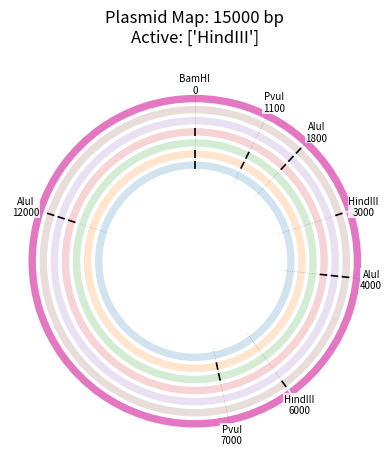

The matplotlib source for this figure:
import copy
from collections import Counter
from itertools import product
import matplotlib.pyplot as plt
import numpy as np


tol = 0
all_solutions = False
solutions = []

import matplotlib.pyplot as plt
import numpy as np

def draw_plasmid(mapping, chain, current_digest_idx):
    plt.clf()
    ax = plt.subplot(111, projection='polar')
    ax.set_theta_direction(-1)  # Clockwise
    ax.set_theta_offset(np.pi/2) # 0 at top
    
    # Constants for layout
    VIEW_LIMIT = 50      
    INNER_RADIUS = 25    # Pushes rings toward the edge
    RING_WIDTH = 2     # Thinner rings
    GAP = 1           # Spacing between rings
    
    # 1. Draw the "Tracks" for each digest in the chain
    for d_idx, (enzymes, frags) in enumerate(chain):
        r_base = INNER_RADIUS + d_idx * (RING_WIDTH + GAP)
        active_enz = set(enzymes)
        
        if active_enz.issubset(mapping.known_enzymes):
            sim_lengths = mapping.simulate_digest(active_enz)
            active_sites = mapping.get_active_sites_sorted(active_enz)
            
            # --- UPDATED COLORMAP SYNTAX ---
            cmap = plt.get_cmap('tab10')
            color = cmap(d_idx % 10)
            alpha = 1.0 if d_idx == current_digest_idx else 0.2
            
            # Draw the Arcs
            for i, length in enumerate(sim_lengths):
                start_pos = active_sites[i][0]
                start_rad = (start_pos / mapping.length) * 2 * np.pi
                width_rad = (length / mapping.length) * 2 * np.pi
                
                ax.bar(start_rad, RING_WIDTH, width=width_rad, bottom=r_base, 
                       color=color, alpha=alpha, align='edge', edgecolor='none')

            # --- CUT SITE MARKERS ---
            for pos, enz_set in active_sites:
                theta = (pos / mapping.length) * 2 * np.pi
                # Draw a white line across the ring to show the cut
                # We extend it slightly (+0.02) to create a "notch" effect
                ax.vlines(theta, r_base - 0.02, r_base + RING_WIDTH + 0.02, 
                          color='white' if alpha == 1.0 else 'black', 
                          lw=1.2, zorder=10)

    # 2. Draw Site Labels
    outermost_r = INNER_RADIUS + len(chain) * (RING_WIDTH + GAP) + 2
    for pos, enzymes in mapping.sites.items():
        theta = (pos / mapping.length) * 2 * np.pi
        label = "/".join(sorted(enzymes))
        
        # Vertical reference line
        ax.plot([theta, theta], [INNER_RADIUS - 1, outermost_r - 1], 
                color='black', lw=0.5, linestyle=':', alpha=0.3)
        
        ax.text(theta, outermost_r, f"{label}\n{int(pos)}", 
                ha='center', va='center', fontsize=7, 
                bbox=dict(facecolor='white', alpha=0.8, edgecolor='none', pad=0.5))

    # Scaling and Styling
    ax.set_ylim(0, VIEW_LIMIT) 
    ax.set_rticks([])
    ax.set_xticks([])
    ax.grid(False)
    ax.spines['polar'].set_visible(False)
    
    plt.title(f"Plasmid Map: {int(mapping.length)} bp\nActive: {chain[current_digest_idx][0]}", pad=25)
    plt.draw()
    plt.pause(0.05)

class Mapping:
    def __init__(self, length = 0):
        self.sites = {}
        self.length = length
        self.known_enzymes = set()
        
    def rotate(self, offset):
        new_sites = {}
        for pos, enz_set in self.sites.items():
            # Move the site and wrap around the length
            new_pos = round((pos + offset) % self.length, 4)
            new_sites[new_pos] = enz_set
        self.sites = new_sites

    def add_site(self, enzymes, position):
        #now handles both a single string "EcoRI" or a set {"EcoRI", "BamHI"}!
        #extremely important for sites cleaved by multiple enzymes in an n-digest
        if isinstance(enzymes, str):
            enzymes = {enzymes}
        pos = round(float(position) % self.length, 4)
        if pos not in self.sites:
            self.sites[pos] = set()
        self.sites[pos].update(enzymes)
        self.known_enzymes.update(enzymes)

    def add_sites(self, cuts):
        #uses add_site extensively
        #cuts is an list of (position, enzyme) tuples
        #we always permute outside the loop because it's essential for recursion
        for position, enzyme in cuts:
            self.add_site(enzyme, position)

    def get_buckets(self, active_enzymes):
        """
        Finds the 'buckets/contarios' for the current digest.
        Returns a list of (start_pos, length) tuples.
        """
        #get positions of sites that contain any of the enzymes in the current digest
        active_pos = self.get_sorted_positions(active_enzymes)
        #if none of these enzymes are on the map yet (seed map at pos 0)
        if not active_pos:
            return [(0.0, float(self.length))]
        buckets = []
        for i in range(len(active_pos)):
            p1 = active_pos[i]
            p2 = active_pos[(i + 1) % len(active_pos)]
            #allows for circular plasmids, essentially a modulo operation
            dist = (p2 - p1) if p2 > p1 else (self.length - p1 + p2)
            buckets.append((p1, round(dist, 4)))
        return buckets

    def get_active_sites_sorted(self, enzymes):
        """Helper to get (pos, enzymes) tuples for specific enzymes, sorted by pos."""
        active_pos = [(pos, enz_set) for pos, enz_set in self.sites.items() if not enz_set.isdisjoint(enzymes)]
        return sorted(active_pos, key=lambda x: x[0])

    def simulate_digest(self, enzymes):
        """Returns lengths in physical order around the circle."""
        active_sites = self.get_active_sites_sorted(enzymes)
        if not active_sites:
            return [float(self.length)]
        lengths = []
        for i in range(len(active_sites)):
            p1 = active_sites[i][0]
            p2 = active_sites[(i + 1) % len(active_sites)][0]
            dist = (p2 - p1) if p2 > p1 else (self.length - p1 + p2)
            lengths.append(round(dist, 4))
        return lengths #note: NOT sorted, follows ordering

    def get_buckets(self, enzymes):
        """Returns (start_pos, length) in physical order."""
        active_sites = self.get_active_sites_sorted(enzymes)
        if not active_sites:
            return [(0.0, float(self.length))]
        lengths = self.simulate_digest(enzymes)
        buckets = []
        for i in range(len(active_sites)):
            buckets.append((active_sites[i][0], lengths[i]))
        return buckets
    
    def format_map(self):
        """Visual representation: Enzyme1/Enzyme2 @ Pos -> length -> ..."""
        if not self.sites:
            return f"--- Blank Plasmid (Length: {self.length}) ---"
        sorted_keys = sorted(self.sites.keys())
        output = []
        for i in range(len(sorted_keys)):
            pos = sorted_keys[i]
            next_pos = sorted_keys[(i + 1) % len(sorted_keys)]
            enzs = "/".join(sorted(self.sites[pos]))
            dist = (next_pos - pos) if next_pos > pos else (self.length - pos + next_pos)
            output.append(f"[{enzs} @ {pos}] ==({round(dist, 1)})==")
        return " ".join(output)

    def get_sig(self):
        """
        Returns a normalized representation of the plasmid.
        """
        # 1. Get all sites sorted by position
        sorted_sites = sorted(self.sites.items())
        if not sorted_sites: return None
        # 2. Extract relative distances and enzyme sets
        # (Distances between sites and the enzymes at those sites)
        n = len(sorted_sites)
        rotations = []
        for i in range(n):
            # Rotate the list so site 'i' is the start
            rotated = sorted_sites[i:] + sorted_sites[:i]
            # Create a representation: ((enzymes), dist_to_next, (enzymes), dist_to_next...)
            # We normalize positions to relative distances
            forward = []
            for j in range(n):
                pos, enz = rotated[j]
                next_pos = rotated[(j + 1) % n][0]
                dist = (next_pos - pos) % self.length
                forward.append((tuple(sorted(enz)), round(dist, 4)))
            # Forward direction
            rotations.append(tuple(forward))
            # Mirror (Reverse) direction
            # We flip the sequence of distances and enzyme sets
            backward = []
            for j in range(n, 0, -1):
                idx = j % n
                prev_idx = (j - 1) % n
                pos, enz = rotated[idx]
                prev_pos = rotated[prev_idx][0]
                dist = (pos - prev_pos) % self.length
                backward.append((tuple(sorted(rotated[idx][1])), round(dist, 4)))
            rotations.append(tuple(backward))
        # The 'signature' is the smallest version
        return min(rotations)

def coverage_possibilities(actual, simulated):
    """
    Finds all ways to partition the 'actual' fragments into the 'simulated' buckets.
    Example: simulated=[5000, 5000], actual=[3000, 2000, 4000, 1000]
    Returns: [[[3000, 2000], [4000, 1000]], [[4000, 1000], [3000, 2000]]]
    """
    from itertools import permutations
    def can_partition(targets, parts):
        if not targets:
            return [[]] if not parts else []
        target = targets[0]
        res = []
        #try all combinations of 'subfragments' that sum to the current 'superfragment'
        for i in range(1, len(parts) + 1):
            for combo in permutations(parts, i):
                if abs(sum(combo) - target) <= 0.1:
                    #if valid, recurse for the remaining targets
                    remaining_parts = list(parts)
                    for x in combo:
                        remaining_parts.remove(x)
                    
                    sub_solutions = can_partition(targets[1:], remaining_parts)
                    for sol in sub_solutions:
                        res.append([list(combo)] + sol)
            #break early if we find a match for this target to save time
            #note: this is for finding a non-ambiguous mapping; remove if multiple valid internal orderings matter)
            #if res: break 
        return res

    #use a set of tuples to distinguish results
    actual_sorted = sorted(actual)
    raw_results = can_partition(simulated, actual)
    unique_results = []
    seen = set()
    for res in raw_results:
        res_tuple = tuple(tuple(group) for group in res)
        if res_tuple not in seen:
            unique_results.append(res)
            seen.add(res_tuple)
    return unique_results

def build_chain(digests):
    #this is weird because it's basically trying to implement the intuition of which maps to try for minimal guesswork
    seen_enzymes = set()
    seen_fragments = set()
    chain = []
    remaining = digests.copy()

    while remaining:
        scored = []
        for d in remaining:
            enzymes, frags = d
            new_enzymes = set(enzymes) - seen_enzymes
            new_frags = set(frags) - seen_fragments
            common_enzymes = set(enzymes) & seen_enzymes
            score = (len(new_enzymes) + 1)**2 + len(new_frags) - ((len(common_enzymes) + 3)**1.5)
            overlap = len(set(enzymes) & seen_enzymes)
            if seen_enzymes and overlap == 0: #punishes digests with NO anchoring sites
                #if push is too low, we have to deal with iterating over every base pair (for realistic digests)
                score += 1000  #hard shove to the end, assumes few digests
                #score += (len(digests))**2
            scored.append((score, d))
        scored.sort(key=lambda x: x[0])
        best = scored[0][1]
        enzymes, frags = best
        seen_enzymes.update(enzymes)
        seen_fragments.update(frags)
        chain.append(best)
        remaining.remove(best)
    return chain

def find_length(chain):
    sampling = []
    for digest in chain:
        sampling.append(sum(digest[1]))
    average = sum(sampling)/len(sampling)
    for length in sampling:
        if not (0.9*average < length < 1.1*average):
            return False
    return average
    ''' [redacted]
[redacted]
[redacted]
[redacted]
[redacted]
[redacted]
[redacted]
[redacted]
    '''

def build_seed(sites, length):
    """
    sites: List of tuples like [ (["HindIII"], 500), (["BamHI", "HindIII"], 4000) ]
    """
    initial = Mapping(length=length)
    for enzymes, position in sites:
        # Utilizing your existing add_site logic which handles sets/strings
        initial.add_site(enzymes, position)
    return initial

def build_canonical(chain, seed_sites=None):
    global solutions
    solutions = []
    
    length = find_length(chain)
    if not length:
        print("Bad digests: Total lengths are inconsistent.")
        return None

    initial_map = Mapping(length=length)
    recurse(initial_map, chain, chain, 0)
    
    unique_maps = []
    seen_signatures = set()
    
    for mapping in solutions:
        final_valid_map = None
        
        if seed_sites:
            # We need to test the map and its mirror image
            # because gel data doesn't tell us 'direction'
            for is_mirrored in [False, True]:
                test_map = copy.deepcopy(mapping)
                if is_mirrored:
                    # Mirror: new_pos = (length - old_pos) % length
                    test_map.sites = {round((length - p) % length, 4): e 
                                      for p, e in test_map.sites.items()}
                
                # Anchor: Try to align the first seed site
                anchor_enzs, anchor_pos = seed_sites[0]
                if isinstance(anchor_enzs, str): anchor_enzs = {anchor_enzs}
                
                # Find all positions of the anchor enzyme in our generated map
                possible_starts = [p for p, e in test_map.sites.items() if anchor_enzs.issubset(e)]
                
                for current_start in possible_starts:
                    # Calculate the rotation shift needed
                    shift = (anchor_pos - current_start) % length
                    
                    # Apply shift to all sites
                    rotated_sites = {round((p + shift) % length, 4): e 
                                     for p, e in test_map.sites.items()}
                    
                    # Check if ALL other seed sites match this rotation
                    all_match = True
                    for s_enzs, s_pos in seed_sites:
                        if isinstance(s_enzs, str): s_enzs = {s_enzs}
                        
                        if not any(abs(p - s_pos) <= 1.5 and s_enzs.issubset(e) 
                                   for p, e in rotated_sites.items()):
                            all_match = False
                            break
                    
                    if all_match:
                        test_map.sites = rotated_sites
                        final_valid_map = test_map
                        break
                if final_valid_map: break
            
            if not final_valid_map:
                continue # No rotation or mirror of this solution matches seeds
            mapping = final_valid_map # Use the aligned version
        
        # Finally, check signature to ensure uniqueness
        sig = mapping.get_sig()
        if sig not in seen_signatures:
            unique_maps.append(mapping)
            seen_signatures.add(sig)
            
    return unique_maps

def recurse(current_mapping, remaining_digests, full_chain, current_depth=0):
    global solutions
    
    # VISUALIZATION:
    # Use min() to prevent IndexError on the final success frame
    viz_idx = min(current_depth, len(full_chain) - 1)
    draw_plasmid(current_mapping, full_chain, viz_idx)
    
    # BASE CASE: All digests placed
    if not remaining_digests:
        solutions.append(current_mapping)
        # Final redraw to show the completed map
        draw_plasmid(current_mapping, full_chain, viz_idx)
        return True 

    enzymes_in_digest, actual_frags = remaining_digests[0]
    shared_enzymes = set(enzymes_in_digest) & current_mapping.known_enzymes
    new_enzymes = list(set(enzymes_in_digest) - current_mapping.known_enzymes)

    buckets = current_mapping.get_buckets(shared_enzymes)
    simulated_lengths = [b[1] for b in buckets]
    possibilities = coverage_possibilities(actual_frags, simulated_lengths)
    
    if not possibilities:
        return False

    found_at_least_one = False

    # VERIFY/EXPLORE
    for division in possibilities:
        if not new_enzymes:
            # Check if current map satisfies this digest without adding new sites
            if all(len(subgroup) == 1 for subgroup in division):
                if recurse(current_mapping, remaining_digests[1:], full_chain, current_depth + 1):
                    found_at_least_one = True
            continue 

        num_internal_cuts = sum(len(subgroup) - 1 for subgroup in division)
        if not shared_enzymes:
            num_internal_cuts = len(division[0])

        for enz_setup in product(new_enzymes, repeat=num_internal_cuts):
            trial_map = copy.deepcopy(current_mapping)
            new_sites_to_add = []
            enz_iter = iter(enz_setup)
            
            for i, subgroup in enumerate(division):
                curr_abs_pos, _ = buckets[i]
                pieces = subgroup if not shared_enzymes else subgroup[:-1]
                for length in pieces:
                    curr_abs_pos = (curr_abs_pos + length) % trial_map.length
                    new_sites_to_add.append((curr_abs_pos, next(enz_iter)))
            
            trial_map.add_sites(new_sites_to_add)

            if Counter(trial_map.simulate_digest(enzymes_in_digest)) == Counter(actual_frags):
                if recurse(trial_map, remaining_digests[1:], full_chain, current_depth + 1):
                    found_at_least_one = True
                    if not all_solutions:
                        return True

    return found_at_least_one

def display_mappings(solution):
    for mapping in solution:
        print(mapping.format_map())

if __name__=="__main__":
    A = (["EcoRI"], [6000, 4000])
    B = (["BamHI"], [5000, 3000, 2000])
    C = (["HindIII"], [7000, 3000])
    D = (["EcoRI", "BamHI"], [3000, 2000, 2000, 1000, 2000])
    E = (["BamHI", "HindIII", "PstI"], [3000, 2000, 2000, 1500, 1500])
    F = (["EcoRI", "HindIII", "XhoI"], [3000, 2500, 2000, 1500, 1000])

    G = (["AluI"], [2200, 4800, 8000])
    H = (["PvuI"], [5900, 9100])
    I = (["HindIII"], [3000, 12000])
    #J = (["SacI"], [2000, 4000, 9000])
    K = (["PvuI", "BamHI"], [1100, 5900, 8000])
    #L = (["XmnI"], [4800, 10200])
    #M = (["SacI", "XmnI"], [300, 500, 4000, 8700])
    N = (["AluI", "BamHI"], [1800, 2200, 3000, 8000])
    O = (["HindIII", "AluI"], [1000, 1200, 2000, 4800, 6000])
    P = (["BamHI"], [15000])
    #A = (["EcoRI"], [4000, 2000])
    #B = (["HindIII"], [3500, 2500])
    #C = (["BamHI"], [3000, 2000, 1000])
    #D = (["EcoRI", "HindIII"], [2000, 2000, 1500, 500])
    #E = (["EcoRI", "BamHI"], [3000, 1000, 1000, 1000])
    #F = (["HindIII", "BamHI"], [2500, 2000, 1000, 500])

    #test = [A, B, C, D, E, F]
    #test = [G, H, I, J, K, L, M, N, O, P]
    test = [G, H, I, K, N, O, P]

    seeds = []
    chain = build_chain(test)
    print("Chain order:", chain)
    print()
    maps = build_canonical(chain, seeds)
    display_mappings(maps)
